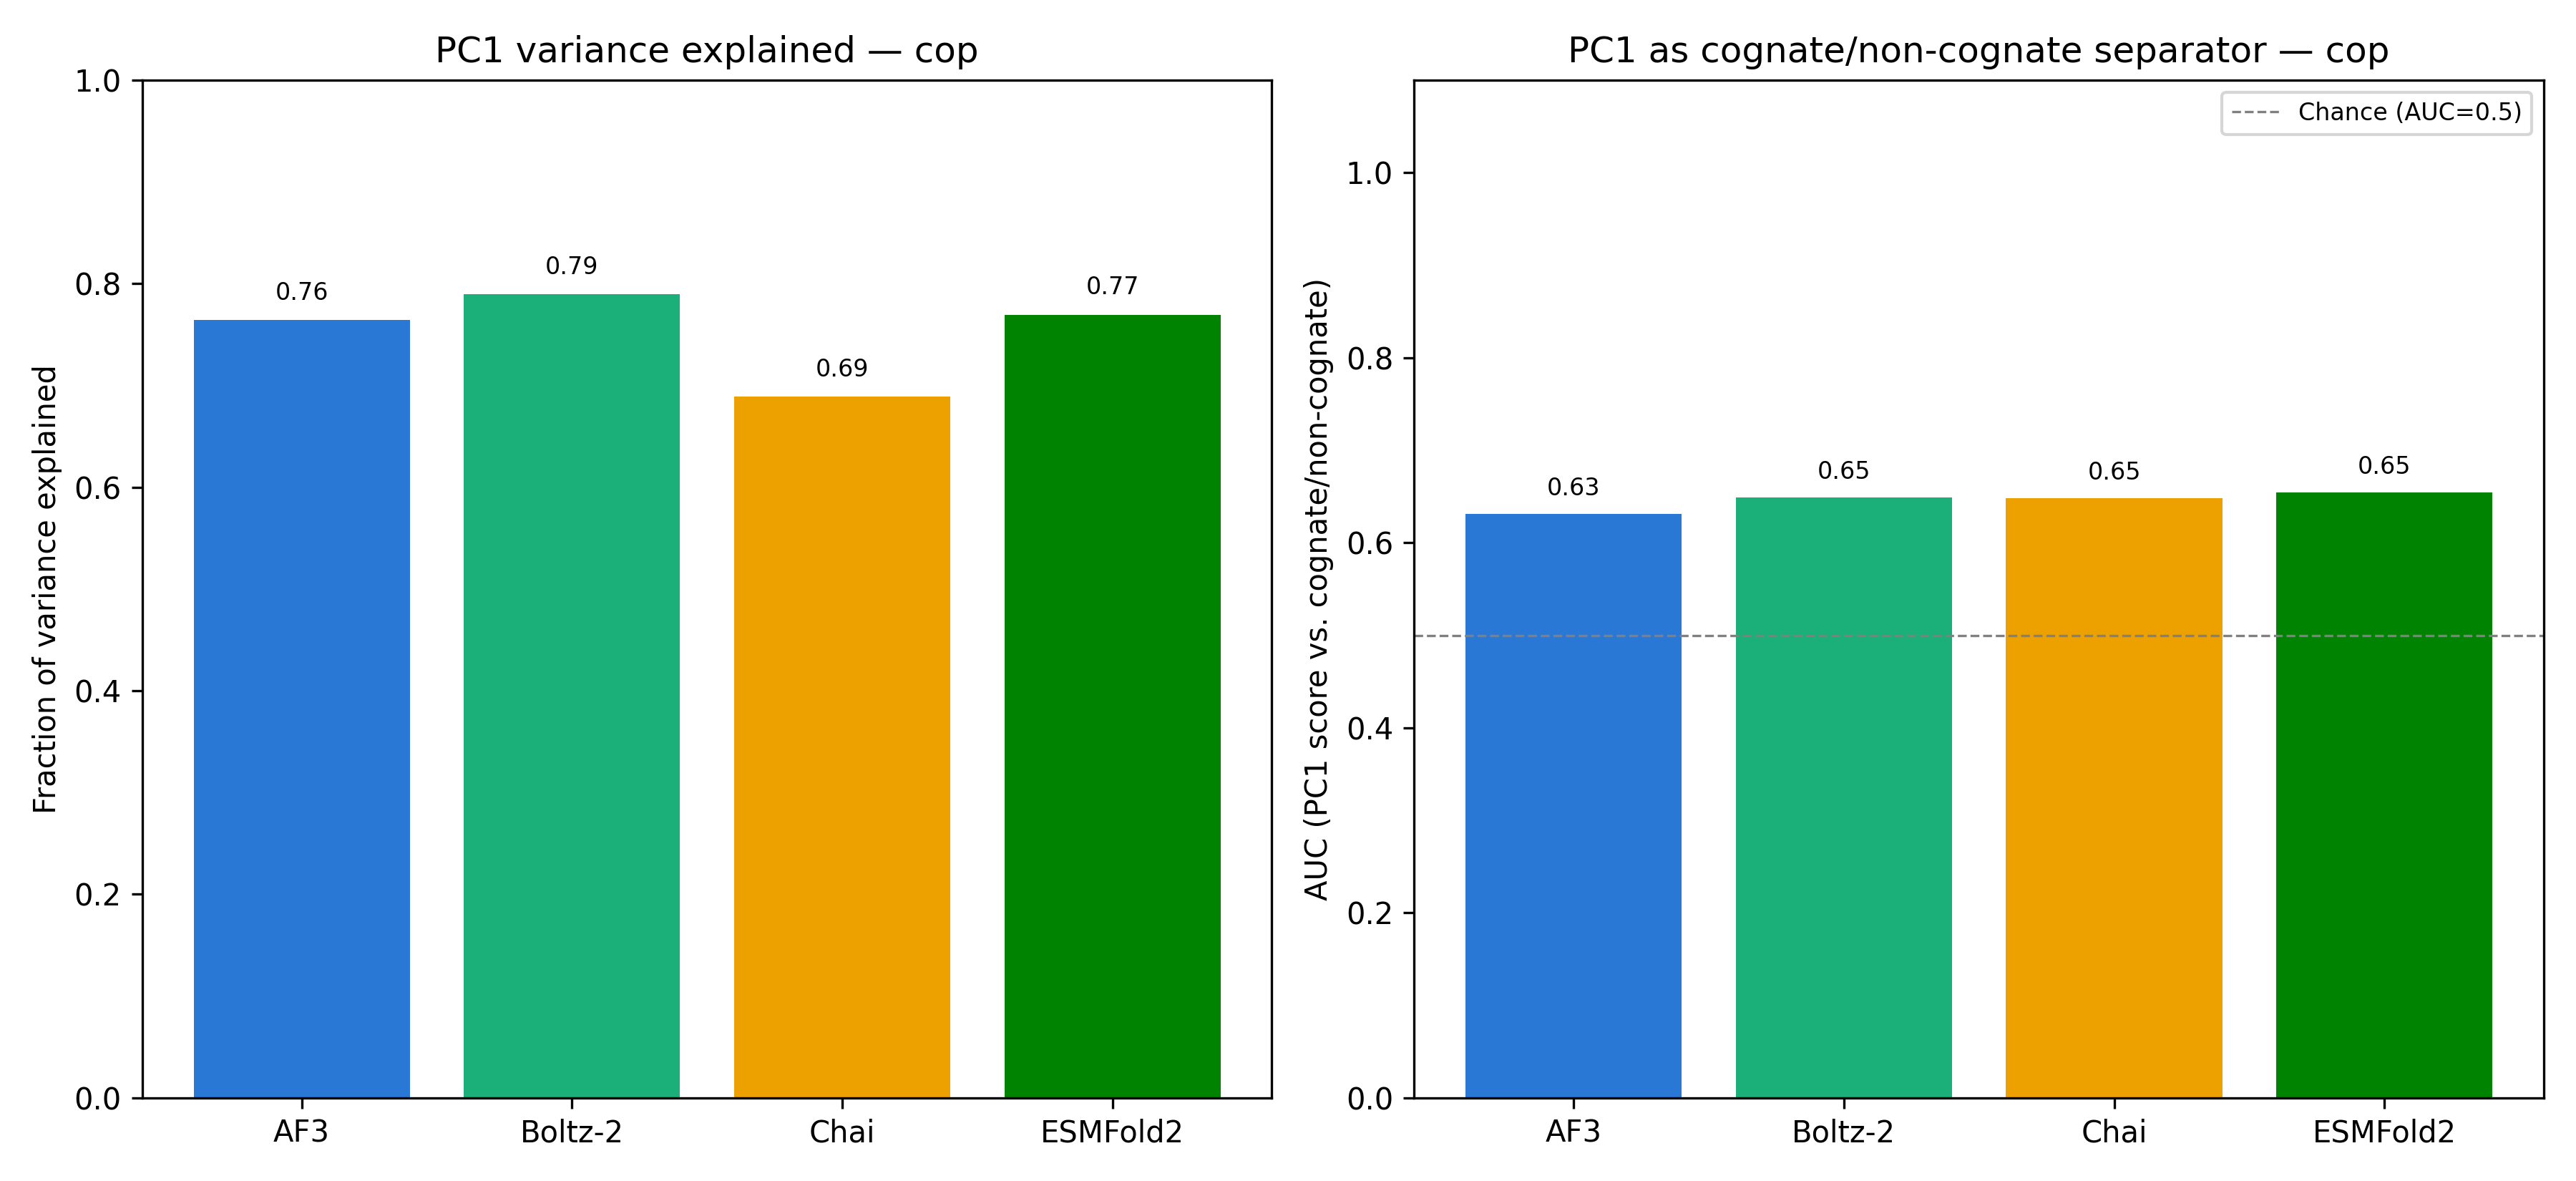

The table this chart was drawn from, first rows:
model, pc1_variance_explained, pc1_auc
AF3, 0.7641, 0.6314
Boltz-2, 0.7895, 0.6492
Chai, 0.689, 0.648
ESMFold2, 0.7695, 0.6543
